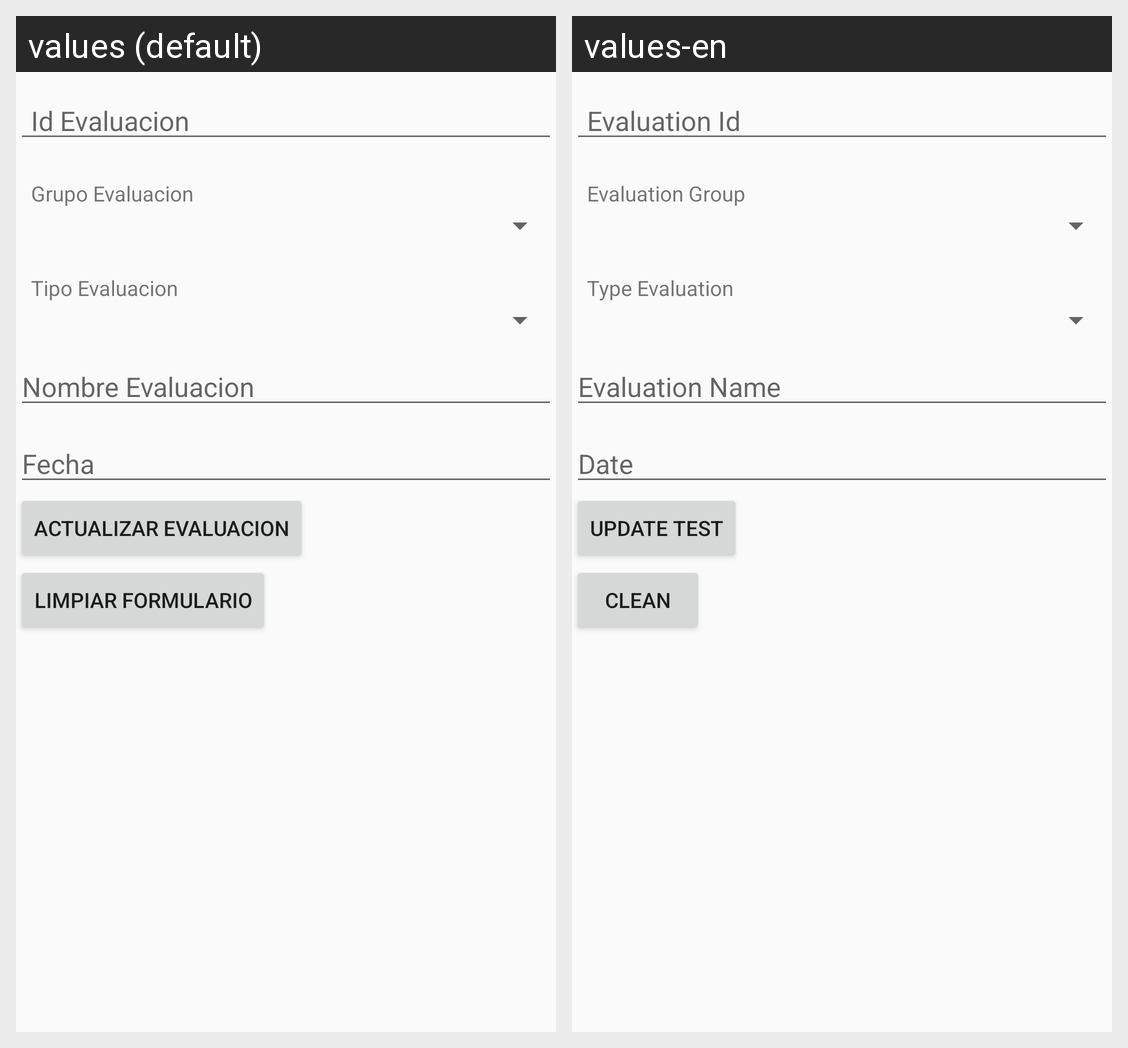

The same Android screen rendered under two of its app's locales, left to right. List the strings drawn on it with the default value and each locale's translation.
Android screen res/layout/activity_evaluacion_actualizar.xml rendered under 2 locales, left to right: values (default), values-en. Device: Nexus 5 (rendered at 1080×1920; each locale shown at half size, 540×960, under a caption strip naming it); theme AppTheme.
Strings drawn on this screen, with the default value and each locale's value (text and hints the layout hard-codes, and strings that could not be matched under every locale, appear in the picture but are not listed):

idevaluacion
  values: Id Evaluacion
  values-en: Evaluation Id

grupoevaluacion
  values: Grupo Evaluacion
  values-en: Evaluation Group

tipoevaluacionevaluacion
  values: Tipo Evaluacion
  values-en: Type Evaluation

nombreevaluacion
  values: Nombre Evaluacion
  values-en: Evaluation Name

fecha
  values: Fecha
  values-en: Date

evalucionupdate
  values: Actualizar Evaluacion
  values-en: Update Test

limpiar
  values: Limpiar Formulario
  values-en: Clean
